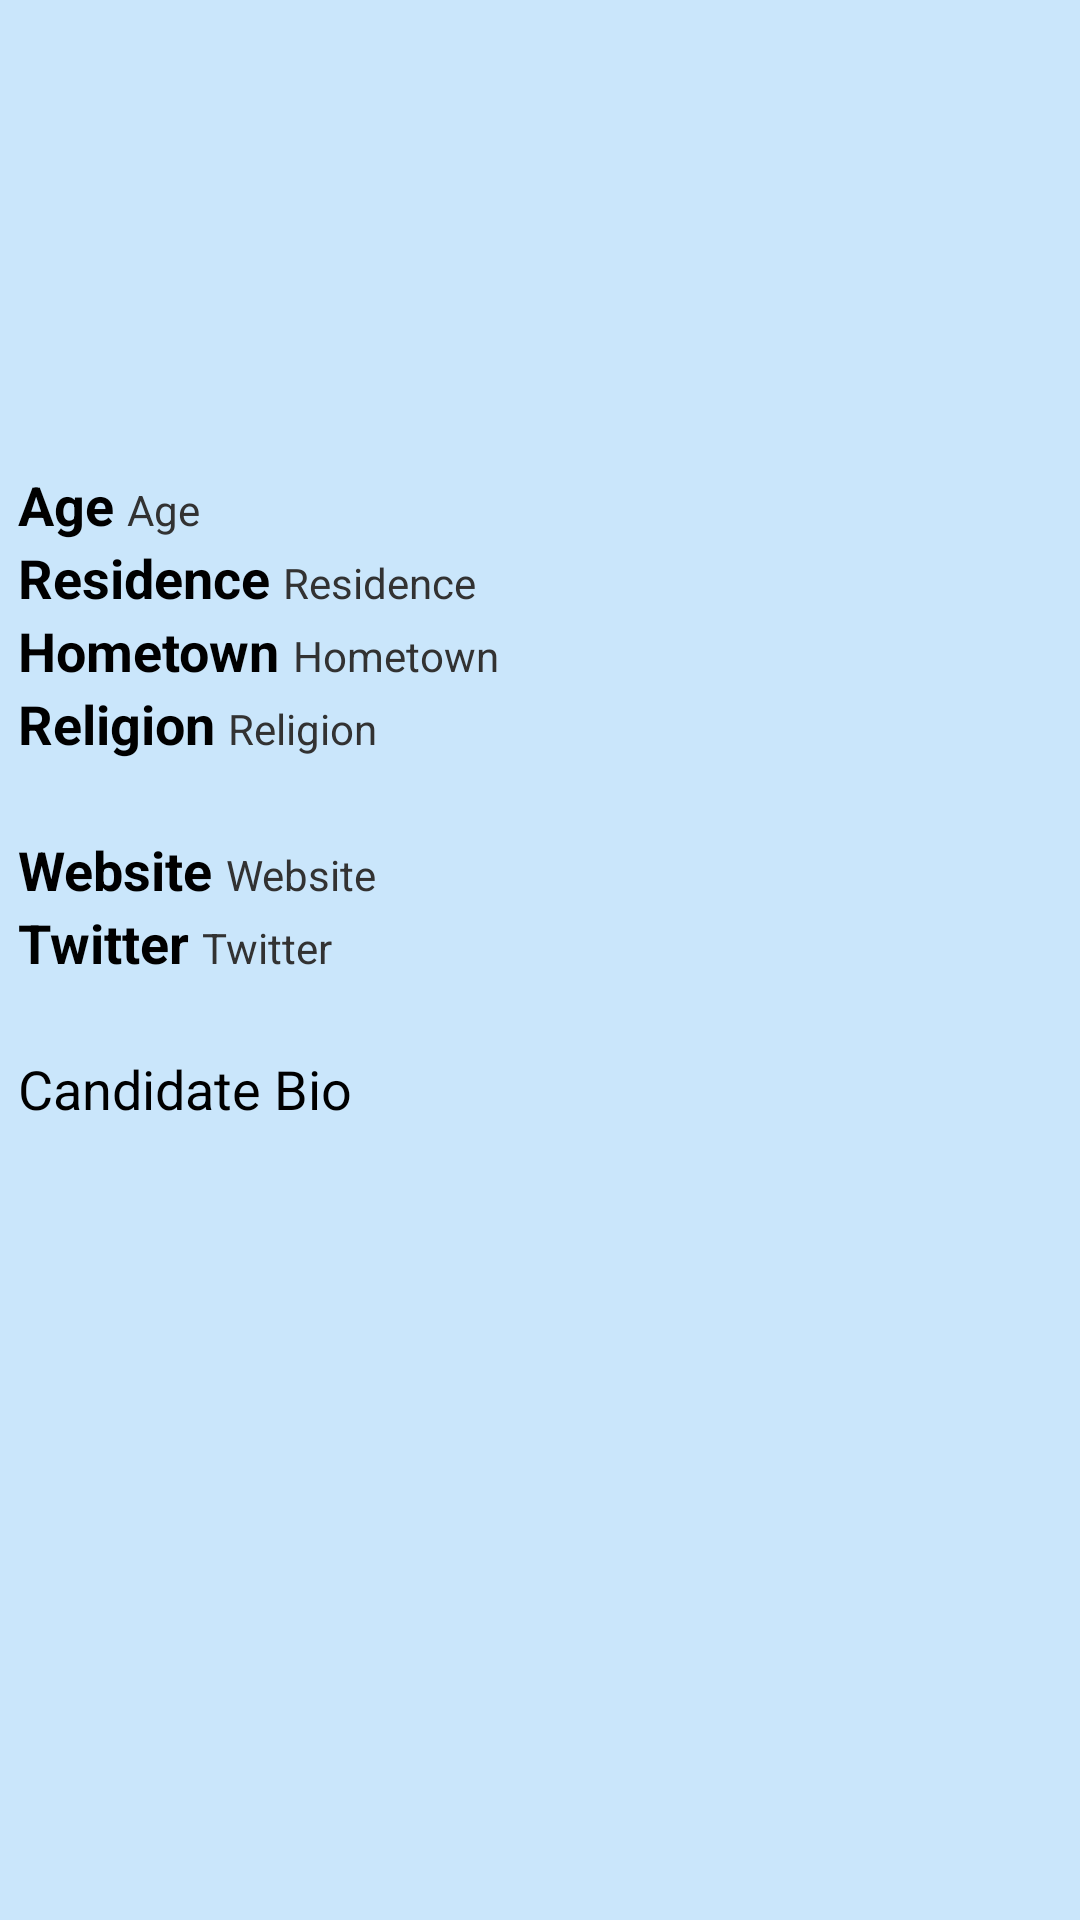

Produce the Android XML layout that renders to this screen, including the resource entries it uses.
<!-- AndroidManifest.xml: application theme android:Theme.Holo.Light -->
<!-- res/layout/activity_candidate_detail.xml -->
<?xml version="1.0" encoding="utf-8"?>
<LinearLayout xmlns:android="http://schemas.android.com/apk/res/android"
    android:orientation="vertical" android:layout_width="fill_parent"
    android:layout_height="fill_parent"
    android:background="#cae6fb"
    android:padding="6dip"
    android:weightSum="1">

    <ImageView
        android:layout_width="150dp"
        android:layout_height="150dp"
        android:id="@+id/candidateImageView"
        android:layout_centerVertical="true"
        android:paddingLeft="6px"
        android:paddingRight="6px"
        android:background="#cae6fb"
        android:layout_gravity="center_horizontal" />
    <LinearLayout xmlns:android="http://schemas.android.com/apk/res/android"
        android:orientation="horizontal" android:layout_width="wrap_content"
        android:layout_height="wrap_content"
        android:layout_row="1"
        android:layout_column="0"
        android:background="#cae6fb">>
        <TextView
            android:layout_width="wrap_content"
            android:layout_height="wrap_content"
            android:textAppearance="?android:attr/textAppearanceMedium"
            android:text="Age "
            android:textStyle="bold"
            android:layout_below="@+id/candidateImageView"
            android:id="@+id/candidateAgeTextView" />
        <TextView
            android:layout_width="wrap_content"
            android:layout_height="wrap_content"
            android:text="Age"
            android:layout_toRightOf="@id/candidateAgeTextView"
            android:textAppearance="?android:attr/textAppearanceSmall"
            android:ellipsize="none"
            android:singleLine="true"
            android:id="@+id/candidateAgeEditTextView" />
        </LinearLayout>

    <LinearLayout xmlns:android="http://schemas.android.com/apk/res/android"
        android:orientation="horizontal" android:layout_width="wrap_content"
        android:layout_height="wrap_content"
        android:layout_row="2"
        android:layout_column="0"
        android:background="#cae6fb">>

        <TextView
            android:layout_width="wrap_content"
            android:layout_height="wrap_content"
            android:textAppearance="?android:attr/textAppearanceMedium"
            android:text="Residence "
            android:textStyle="bold"
            android:id="@+id/candidateResidenceTextView" />
        <TextView
            android:layout_width="wrap_content"
            android:layout_height="wrap_content"
            android:text="Residence"
            android:layout_toRightOf="@id/candidateResidenceTextView"
            android:textAppearance="?android:attr/textAppearanceSmall"
            android:ellipsize="none"
            android:singleLine="true"
            android:id="@+id/candidateEditResidenceEditTextView" />
    </LinearLayout>
    <LinearLayout xmlns:android="http://schemas.android.com/apk/res/android"
        android:orientation="horizontal" android:layout_width="fill_parent"
        android:layout_height="wrap_content"
        android:layout_row="3"
        android:layout_column="0"
        android:background="#cae6fb">>
        <TextView
            android:layout_width="wrap_content"
            android:layout_height="wrap_content"
            android:textAppearance="?android:attr/textAppearanceMedium"
            android:text="Hometown "
            android:textStyle="bold"
            android:id="@+id/candidateHometownTextView" />
        <TextView
            android:layout_width="wrap_content"
            android:layout_height="wrap_content"
            android:text="Hometown"
            android:textAppearance="?android:attr/textAppearanceSmall"
            android:layout_toRightOf="@id/candidateHometownTextView"
            android:ellipsize="none"
            android:singleLine="true"
            android:id="@+id/candidateEditHomeTownTextView" />
    </LinearLayout>

    <LinearLayout xmlns:android="http://schemas.android.com/apk/res/android"
        android:orientation="horizontal" android:layout_width="wrap_content"
        android:layout_height="wrap_content"
        android:layout_row="4"
        android:layout_column="0"
        android:background="#cae6fb">>
        <TextView
            android:layout_width="wrap_content"
            android:layout_height="wrap_content"
            android:textAppearance="?android:attr/textAppearanceMedium"
            android:text="Religion "
            android:textStyle="bold"
            android:id="@+id/candidateReligionTextView" />
        <TextView
            android:layout_width="wrap_content"
            android:layout_height="wrap_content"
            android:text="Religion"
            android:layout_toRightOf="@id/candidateReligionTextView"
            android:textAppearance="?android:attr/textAppearanceSmall"
            android:ellipsize="none"
            android:singleLine="true"
            android:id="@+id/candidateReligionEdiTextView" />
    </LinearLayout>
    <LinearLayout xmlns:android="http://schemas.android.com/apk/res/android"
        android:orientation="horizontal" android:layout_width="wrap_content"
        android:layout_height="wrap_content"
        android:isScrollContainer="true"
        android:layout_row="5"
        android:layout_column="0"
        android:background="#cae6fb">
        <TextView
            android:layout_width="wrap_content"
            android:layout_height="wrap_content"
            android:textAppearance="?android:attr/textAppearanceMedium"
            android:id="@+id/emptyTxt1"
            android:editable="false" />
    </LinearLayout>
    <LinearLayout xmlns:android="http://schemas.android.com/apk/res/android"
        android:orientation="horizontal" android:layout_width="wrap_content"
        android:layout_height="wrap_content"
        android:isScrollContainer="true"
        android:layout_row="6"
        android:layout_column="0"
        android:background="#cae6fb">
        <TextView
            android:layout_width="wrap_content"
            android:layout_height="wrap_content"
            android:textAppearance="?android:attr/textAppearanceMedium"
            android:textStyle="bold"
            android:text="Website "
            android:id="@+id/candidateHomePageTextView" />
        <TextView
            android:layout_width="wrap_content"
            android:layout_height="wrap_content"
            android:textAppearance="?android:attr/textAppearanceSmall"
            android:text="Website"
            android:id="@+id/candidateWebsite"
            android:editable="false"
            android:clickable="true"/>
    </LinearLayout>
    <LinearLayout xmlns:android="http://schemas.android.com/apk/res/android"
        android:orientation="horizontal" android:layout_width="wrap_content"
        android:layout_height="wrap_content"
        android:isScrollContainer="true"
        android:layout_row="7"
        android:layout_column="0"
        android:background="#cae6fb">
        <TextView
            android:layout_width="wrap_content"
            android:layout_height="wrap_content"
            android:textAppearance="?android:attr/textAppearanceMedium"
            android:text="Twitter "
            android:textStyle="bold"
            android:id="@+id/candidateTwitterTextView" />
        <TextView
            android:layout_width="wrap_content"
            android:layout_height="wrap_content"
            android:textAppearance="?android:attr/textAppearanceSmall"
            android:text="Twitter"
            android:id="@+id/candidateTwitter"
            android:editable="false"
            android:clickable="true"/>
    </LinearLayout>
    <LinearLayout xmlns:android="http://schemas.android.com/apk/res/android"
        android:orientation="horizontal" android:layout_width="wrap_content"
        android:layout_height="wrap_content"
        android:isScrollContainer="true"
        android:layout_row="8"
        android:layout_column="0"
        android:background="#cae6fb">
        <TextView
            android:layout_width="wrap_content"
            android:layout_height="wrap_content"
            android:textAppearance="?android:attr/textAppearanceMedium"
            android:id="@+id/emptyTxt2"
            android:editable="false" />
    </LinearLayout>
    <LinearLayout xmlns:android="http://schemas.android.com/apk/res/android"
        android:orientation="horizontal" android:layout_width="wrap_content"
        android:layout_height="wrap_content"
        android:isScrollContainer="true"
        android:layout_row="9"
        android:layout_column="0"
        android:background="#cae6fb">
        <TextView
            android:layout_width="wrap_content"
            android:layout_height="wrap_content"
            android:textAppearance="?android:attr/textAppearanceMedium"
            android:text="Candidate Bio"
            android:id="@+id/candidateBioTextView"
            android:editable="false" />
    </LinearLayout>
</LinearLayout>
<!-- resources referenced by this layout -->
<resources>

</resources>
